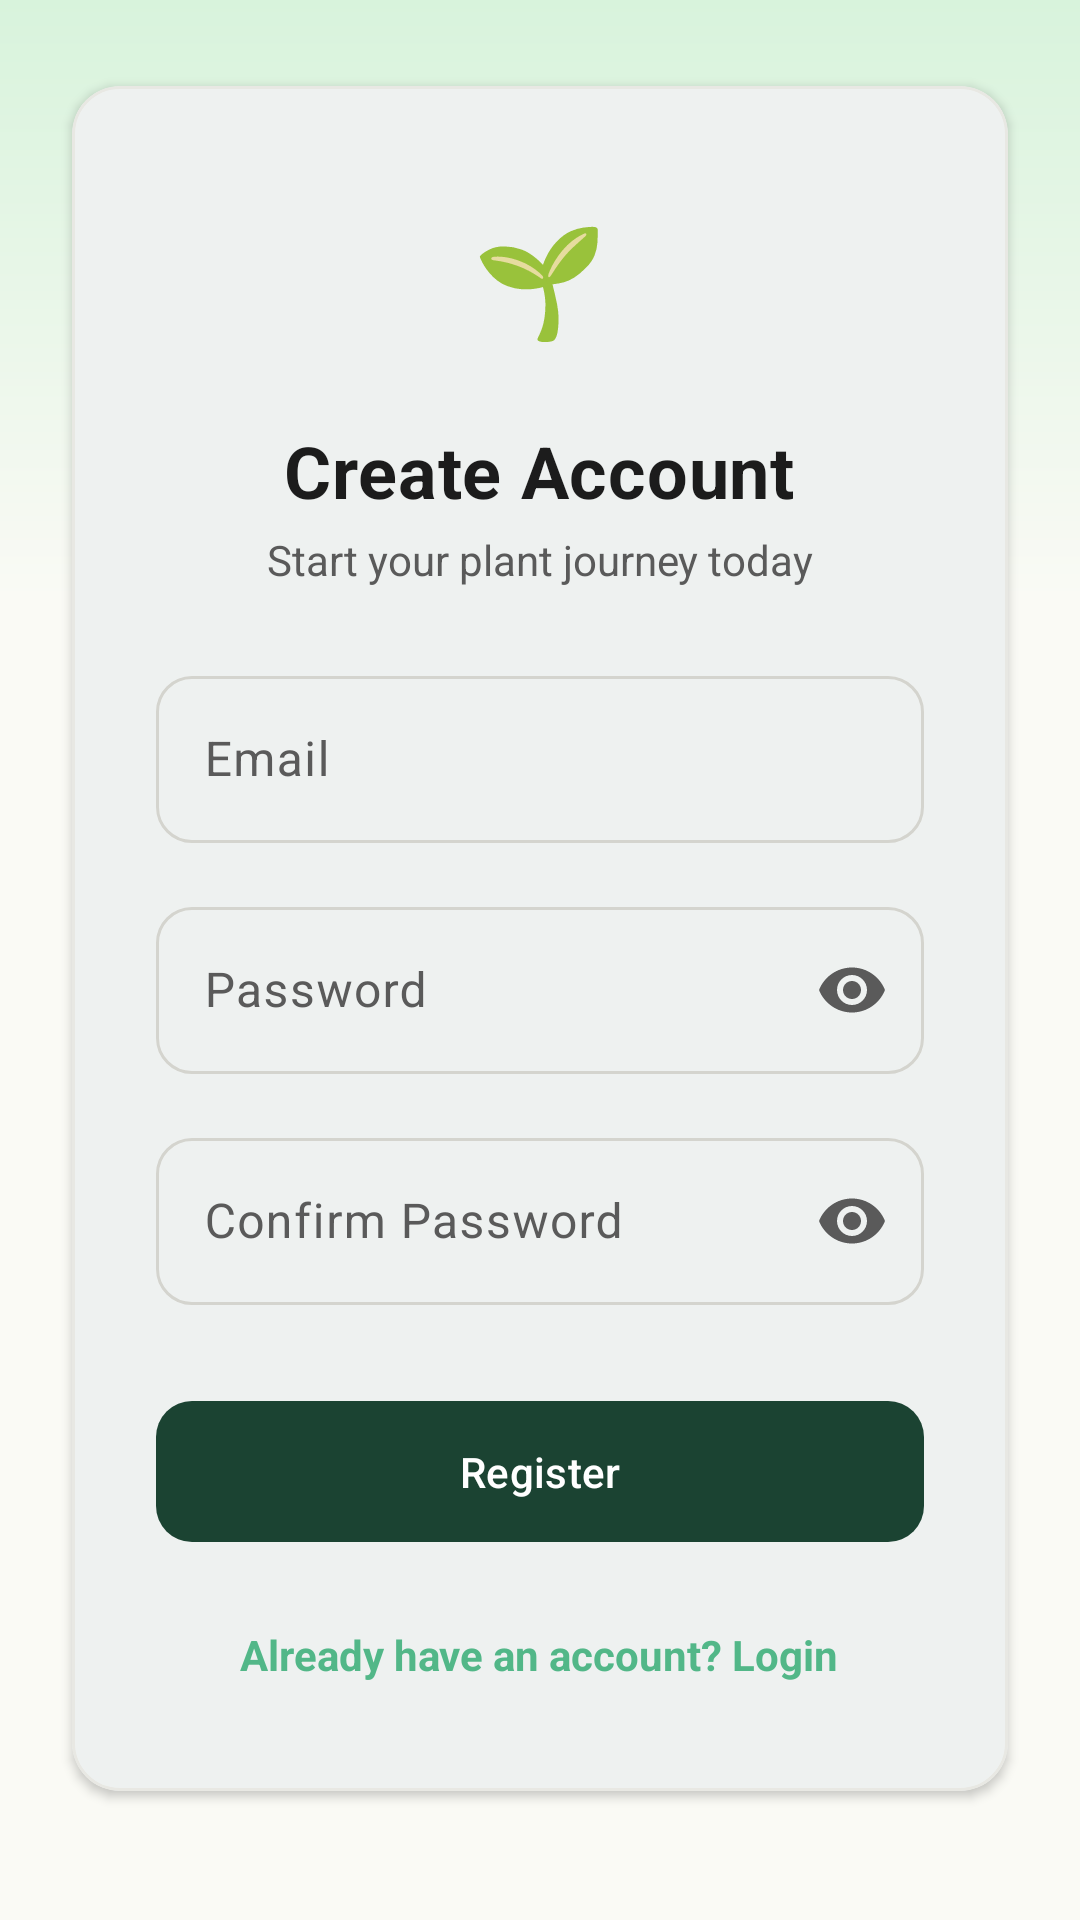

This screen was rendered from an Android layout file. Write that file and the resources it references.
<!-- AndroidManifest.xml: application theme Theme.GrowGuide -->
<!-- res/layout/activity_register.xml -->
<?xml version="1.0" encoding="utf-8"?>
<androidx.constraintlayout.widget.ConstraintLayout xmlns:android="http://schemas.android.com/apk/res/android"
    xmlns:app="http://schemas.android.com/apk/res-auto"
    android:layout_width="match_parent"
    android:layout_height="match_parent"
    android:background="@color/background">

    
    <View
        android:layout_width="0dp"
        android:layout_height="200dp"
        android:background="@drawable/bg_auth_top_gradient"
        app:layout_constraintLeft_toLeftOf="parent"
        app:layout_constraintRight_toRightOf="parent"
        app:layout_constraintTop_toTopOf="parent" />

    
    <com.google.android.material.card.MaterialCardView
        android:layout_width="0dp"
        android:layout_height="wrap_content"
        android:layout_marginHorizontal="24dp"
        app:cardCornerRadius="@dimen/card_corner_radius"
        app:cardElevation="@dimen/card_elevation"
        app:cardBackgroundColor="@color/surface"
        app:layout_constraintBottom_toBottomOf="parent"
        app:layout_constraintLeft_toLeftOf="parent"
        app:layout_constraintRight_toRightOf="parent"
        app:layout_constraintTop_toTopOf="parent"
        app:layout_constraintVertical_bias="0.4">

        <LinearLayout
            android:layout_width="match_parent"
            android:layout_height="wrap_content"
            android:orientation="vertical"
            android:padding="28dp">

            
            <FrameLayout
                android:layout_width="72dp"
                android:layout_height="72dp"
                android:layout_gravity="center"
                android:background="@drawable/bg_brand_circle">

                <TextView
                    android:layout_width="wrap_content"
                    android:layout_height="wrap_content"
                    android:layout_gravity="center"
                    android:text="🌱"
                    android:textSize="36sp" />
            </FrameLayout>

            <TextView
                android:layout_width="wrap_content"
                android:layout_height="wrap_content"
                android:layout_gravity="center"
                android:layout_marginTop="12dp"
                android:text="Create Account"
                android:textColor="@color/on_surface"
                android:textSize="@dimen/text_headline"
                android:textStyle="bold"
                android:letterSpacing="0.01" />

            <TextView
                android:layout_width="wrap_content"
                android:layout_height="wrap_content"
                android:layout_gravity="center"
                android:layout_marginTop="4dp"
                android:text="Start your plant journey today"
                android:textColor="@color/on_surface_variant"
                android:textSize="@dimen/text_body" />

            
            <com.google.android.material.textfield.TextInputLayout
                android:id="@+id/emailLayout"
                style="@style/Widget.GrowGuide.TextInput"
                android:layout_width="match_parent"
                android:layout_height="wrap_content"
                android:layout_marginTop="24dp"
                android:hint="@string/email"
                app:startIconDrawable="@drawable/ic_email"
                app:startIconTint="@color/on_surface_variant">

                <com.google.android.material.textfield.TextInputEditText
                    android:id="@+id/emailEditText"
                    android:layout_width="match_parent"
                    android:layout_height="wrap_content"
                    android:inputType="textEmailAddress"
                    android:textColor="@color/on_surface" />
            </com.google.android.material.textfield.TextInputLayout>

            
            <com.google.android.material.textfield.TextInputLayout
                android:id="@+id/passwordLayout"
                style="@style/Widget.GrowGuide.TextInput"
                android:layout_width="match_parent"
                android:layout_height="wrap_content"
                android:layout_marginTop="16dp"
                android:hint="@string/password"
                app:endIconMode="password_toggle"
                app:startIconDrawable="@drawable/ic_lock"
                app:startIconTint="@color/on_surface_variant">

                <com.google.android.material.textfield.TextInputEditText
                    android:id="@+id/passwordEditText"
                    android:layout_width="match_parent"
                    android:layout_height="wrap_content"
                    android:inputType="textPassword"
                    android:textColor="@color/on_surface" />
            </com.google.android.material.textfield.TextInputLayout>

            
            <com.google.android.material.textfield.TextInputLayout
                android:id="@+id/confirmPasswordLayout"
                style="@style/Widget.GrowGuide.TextInput"
                android:layout_width="match_parent"
                android:layout_height="wrap_content"
                android:layout_marginTop="16dp"
                android:hint="@string/confirm_password"
                app:endIconMode="password_toggle"
                app:startIconDrawable="@drawable/ic_lock"
                app:startIconTint="@color/on_surface_variant">

                <com.google.android.material.textfield.TextInputEditText
                    android:id="@+id/confirmPasswordEditText"
                    android:layout_width="match_parent"
                    android:layout_height="wrap_content"
                    android:inputType="textPassword"
                    android:textColor="@color/on_surface" />
            </com.google.android.material.textfield.TextInputLayout>

            
            <com.google.android.material.button.MaterialButton
                android:id="@+id/registerButton"
                style="@style/Widget.GrowGuide.Button"
                android:layout_width="match_parent"
                android:layout_height="wrap_content"
                android:layout_marginTop="28dp"
                android:text="@string/register"
                android:textColor="@color/on_primary"
                app:backgroundTint="@color/primary" />

            
            <com.google.android.material.progressindicator.CircularProgressIndicator
                android:id="@+id/progressBar"
                android:layout_width="32dp"
                android:layout_height="32dp"
                android:layout_gravity="center"
                android:layout_marginTop="12dp"
                android:indeterminate="true"
                android:visibility="gone"
                app:indicatorColor="@color/primary"
                app:trackColor="@android:color/transparent"
                app:indicatorSize="32dp"
                app:strokeWidth="3dp" />

            
            <TextView
                android:id="@+id/loginLink"
                android:layout_width="wrap_content"
                android:layout_height="wrap_content"
                android:layout_gravity="center"
                android:layout_marginTop="16dp"
                android:padding="8dp"
                android:text="@string/already_have_account"
                android:textColor="@color/secondary"
                android:textSize="@dimen/text_body"
                android:textStyle="bold" />

        </LinearLayout>

    </com.google.android.material.card.MaterialCardView>

</androidx.constraintlayout.widget.ConstraintLayout>
<!-- resources referenced by this layout -->
<resources>
  <color name="background">#FAFAF5</color>
  <color name="on_primary">#FFFFFF</color>
  <color name="on_surface">#1C1C1C</color>
  <color name="on_surface_variant">#5A5A5A</color>
  <color name="primary">#1B4332</color>
  <color name="secondary">#52B788</color>
  <color name="surface">#FFFFFF</color>
  <dimen name="card_corner_radius">16dp</dimen>
  <dimen name="card_elevation">2dp</dimen>
  <dimen name="text_body">14sp</dimen>
  <dimen name="text_headline">24sp</dimen>
  <!-- drawable bg_auth_top_gradient (drawable) -->
  <?xml version="1.0" encoding="utf-8"?>
  <shape xmlns:android="http://schemas.android.com/apk/res/android"
      android:shape="rectangle">
      <gradient
          android:startColor="#D8F3DC"
          android:endColor="#FAFAF5"
          android:angle="270"
          android:type="linear" />
  </shape>
  <string name="already_have_account">Already have an account? Login</string>
  <string name="confirm_password">Confirm Password</string>
  <string name="email">Email</string>
  <string name="password">Password</string>
  <string name="register">Register</string>
  <style name="Widget.GrowGuide.Button" parent="Widget.Material3.Button">
          <item name="android:textAllCaps">false</item>
          <item name="cornerRadius">12dp</item>
          <item name="android:paddingTop">14dp</item>
          <item name="android:paddingBottom">14dp</item>
      </style>
  <style name="Widget.GrowGuide.TextInput" parent="Widget.Material3.TextInputLayout.OutlinedBox">
          <item name="boxCornerRadiusTopStart">12dp</item>
          <item name="boxCornerRadiusTopEnd">12dp</item>
          <item name="boxCornerRadiusBottomStart">12dp</item>
          <item name="boxCornerRadiusBottomEnd">12dp</item>
      </style>
  <color name="primary_container">#D8F3DC</color>
  <color name="on_primary_container">#081C15</color>
  <color name="on_secondary">#FFFFFF</color>
  <color name="secondary_container">#B7E4C7</color>
  <color name="on_secondary_container">#081C15</color>
  <color name="tertiary">#E9C46A</color>
  <color name="tertiary_container">#FEFAE0</color>
  <color name="on_tertiary">#1C1C1C</color>
  <color name="surface_variant">#F5F5F0</color>
  <color name="surface_dim">#FAFAF5</color>
  <color name="on_background">#1C1C1C</color>
  <color name="error">#E76F51</color>
  <color name="on_error">#FFFFFF</color>
  <color name="error_container">#FADBD5</color>
  <color name="outline">#D4D4CE</color>
  <color name="outline_variant">#E8E8E3</color>
  <style name="ShapeAppearance.GrowGuide.Small" parent="ShapeAppearance.Material3.SmallComponent">
          <item name="cornerFamily">rounded</item>
          <item name="cornerSize">8dp</item>
      </style>
  <style name="ShapeAppearance.GrowGuide.Medium" parent="ShapeAppearance.Material3.MediumComponent">
          <item name="cornerFamily">rounded</item>
          <item name="cornerSize">16dp</item>
      </style>
  <style name="ShapeAppearance.GrowGuide.Large" parent="ShapeAppearance.Material3.LargeComponent">
          <item name="cornerFamily">rounded</item>
          <item name="cornerSize">24dp</item>
      </style>
</resources>
